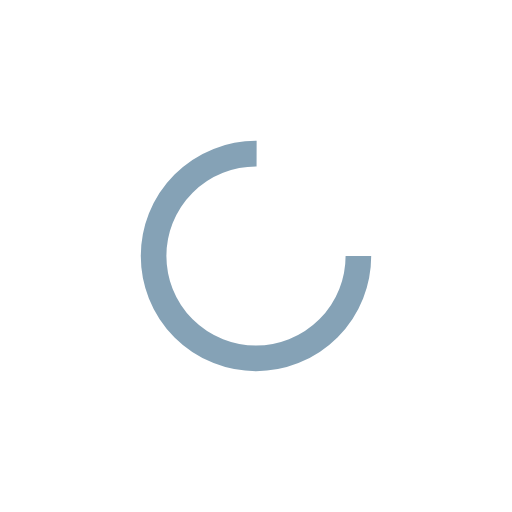
t = 0.00 s
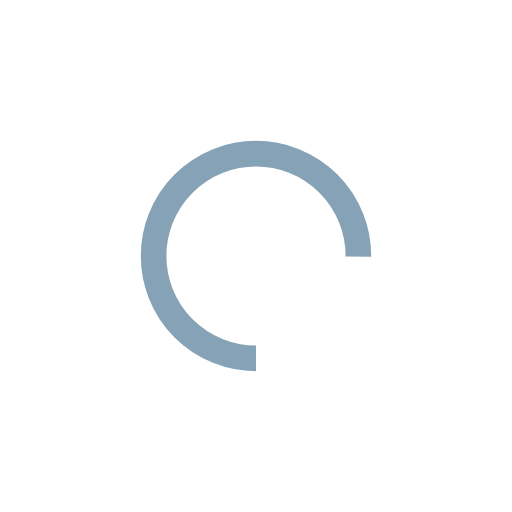
t = 0.25 s
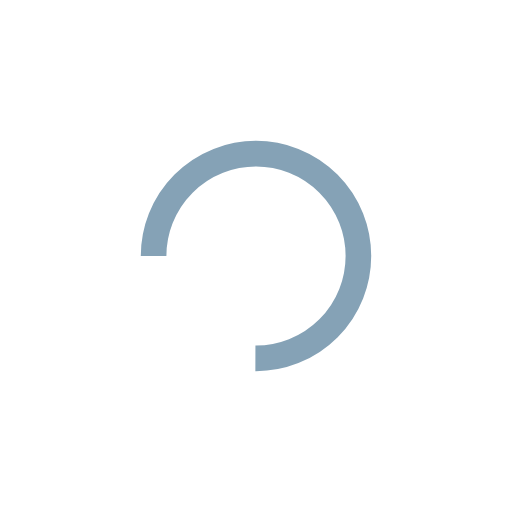
t = 0.50 s
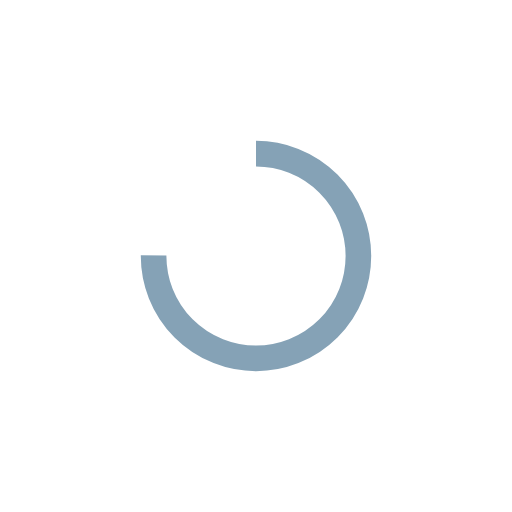
t = 0.75 s

The animated SVG that drew these frames (rendered in a browser with its animation timeline set to each time). Animation: 1 SMIL element (animateTransform=1); one cycle of 1.00 s, repeats indefinitely.

<?xml version="1.0" encoding="utf-8"?>
<svg xmlns="http://www.w3.org/2000/svg" xmlns:xlink="http://www.w3.org/1999/xlink" style="margin: auto; background: none; display: block; shape-rendering: auto;" width="204px" height="204px" viewBox="0 0 100 100" preserveAspectRatio="xMidYMid">
<circle cx="50" cy="50" fill="none" stroke="#85a2b6" stroke-width="5" r="20" stroke-dasharray="94.24777960769379 33.41592653589793">
  <animateTransform attributeName="transform" type="rotate" repeatCount="indefinite" dur="1s" values="0 50 50;360 50 50" keyTimes="0;1"></animateTransform>
</circle>
<!-- [ldio] generated by https://loading.io/ --></svg>
